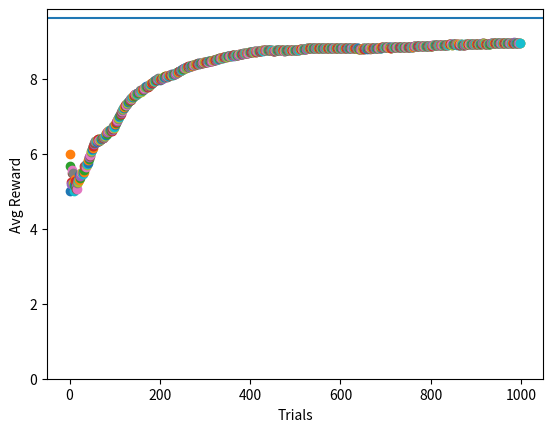

The script that saved this image:
# -*- coding: utf-8 -*-
# Revised version 02/11/2023

import numpy as np 
import time
import random
import matplotlib.pyplot as plt

# compute a reward based on a probability
def get_reward( prob, n = 10 ):
    reward = 0
    for i in range( n ):
        if random.random() < prob: # random() returns a float < 1.0
            reward += 1
    return reward

# find the best machine based on past rewards
def get_best_arm( pastRewards, actions ):
    bestArm = 0 # just default to arm #0 at the beginning
    bestAvg = 0
    avg = 0
    for action in actions:
        #TODO:
        #step1: find in the history the index of all experiments where "action" was performed
        tmp = pastRewards[pastRewards[:, 0] == action]
        #step2: compute the mean reward over these experiments
        if len(tmp) > 0:
            avg = np.mean(tmp[:, 1])
        if avg > bestAvg:
            bestAvg = avg
            bestArm = action
    #print("bestArm:", bestArm,  " avg:", bestAvg )
    return bestArm

nb_machines = 10
# set fixed seed as machines' probabilities do not change over experiments
np.random.seed(0)
# chance to win for each machine
#   DO NOT access this information to improve your strategy, that would be considered cheating
#   you can use the information to verify wether your algorithm learned the right choice or not though
arms = np.random.rand( nb_machines ) # create a collection of 10 random float between 0 and 1
print( arms )

# reset to the seed to have actual randomness for each pull of an arm
np.random.seed()

# Number of trials in a single experiment
nb_trials = 1000

starting_time=time.time()

# Numpy-Array of 2-dimensional vectors, initialized with zeros
# first dimension: action taken, second dimension: reward
# both dimensions contain integer values
pastRewards = np.zeros( ( nb_trials, 2 ) ) 

plt.xlabel( "Trials" )
plt.ylabel( "Avg Reward" )

#Exploration rate
epsilon = 0.1
best_arm=0

for i in range( nb_trials ):
    # TODO: use the "random.random()" and "get_best_arm(...)" methods to implement the epsilon-greedy strategy
    #best_arm = get_best_arm(...)  # Hint: use portion of pastRewards that has been set already     
    if random.random() > epsilon:
        # Exploit: Choose the best known arm
        best_arm = get_best_arm(pastRewards[:i], range(nb_machines))
        choice = best_arm
    else:
        # Explore: Choose a random arm
        choice = np.random.choice(nb_machines)
    
    # pull the arm of machine with id [choice] and collect the wins
    reward = get_reward( arms[ choice ] )
    # print("choice:", choice, "reward:", reward) # for debugging
    # remember what action was taken and the corresponding win
    pastRewards[ i ] = ( choice, reward )
    
    # used simply to monitor the run
    runningMean = np.mean( pastRewards[ :i+1, 1 ] ) # i+1 because the upper limit is not included
    plt.scatter( i, runningMean )
    

plt.axhline( y = np.max( arms ) * 10 )
plt.ylim(ymin = 0)
print("best arm: ", best_arm, "(should:", np.argmax ( arms ),"p_win:", np.max ( arms ) ,"),  Avg winning:", runningMean)
plt.show()

elapsed_time = time.time() - starting_time
print("Experiment took {} seconds".format(elapsed_time))

